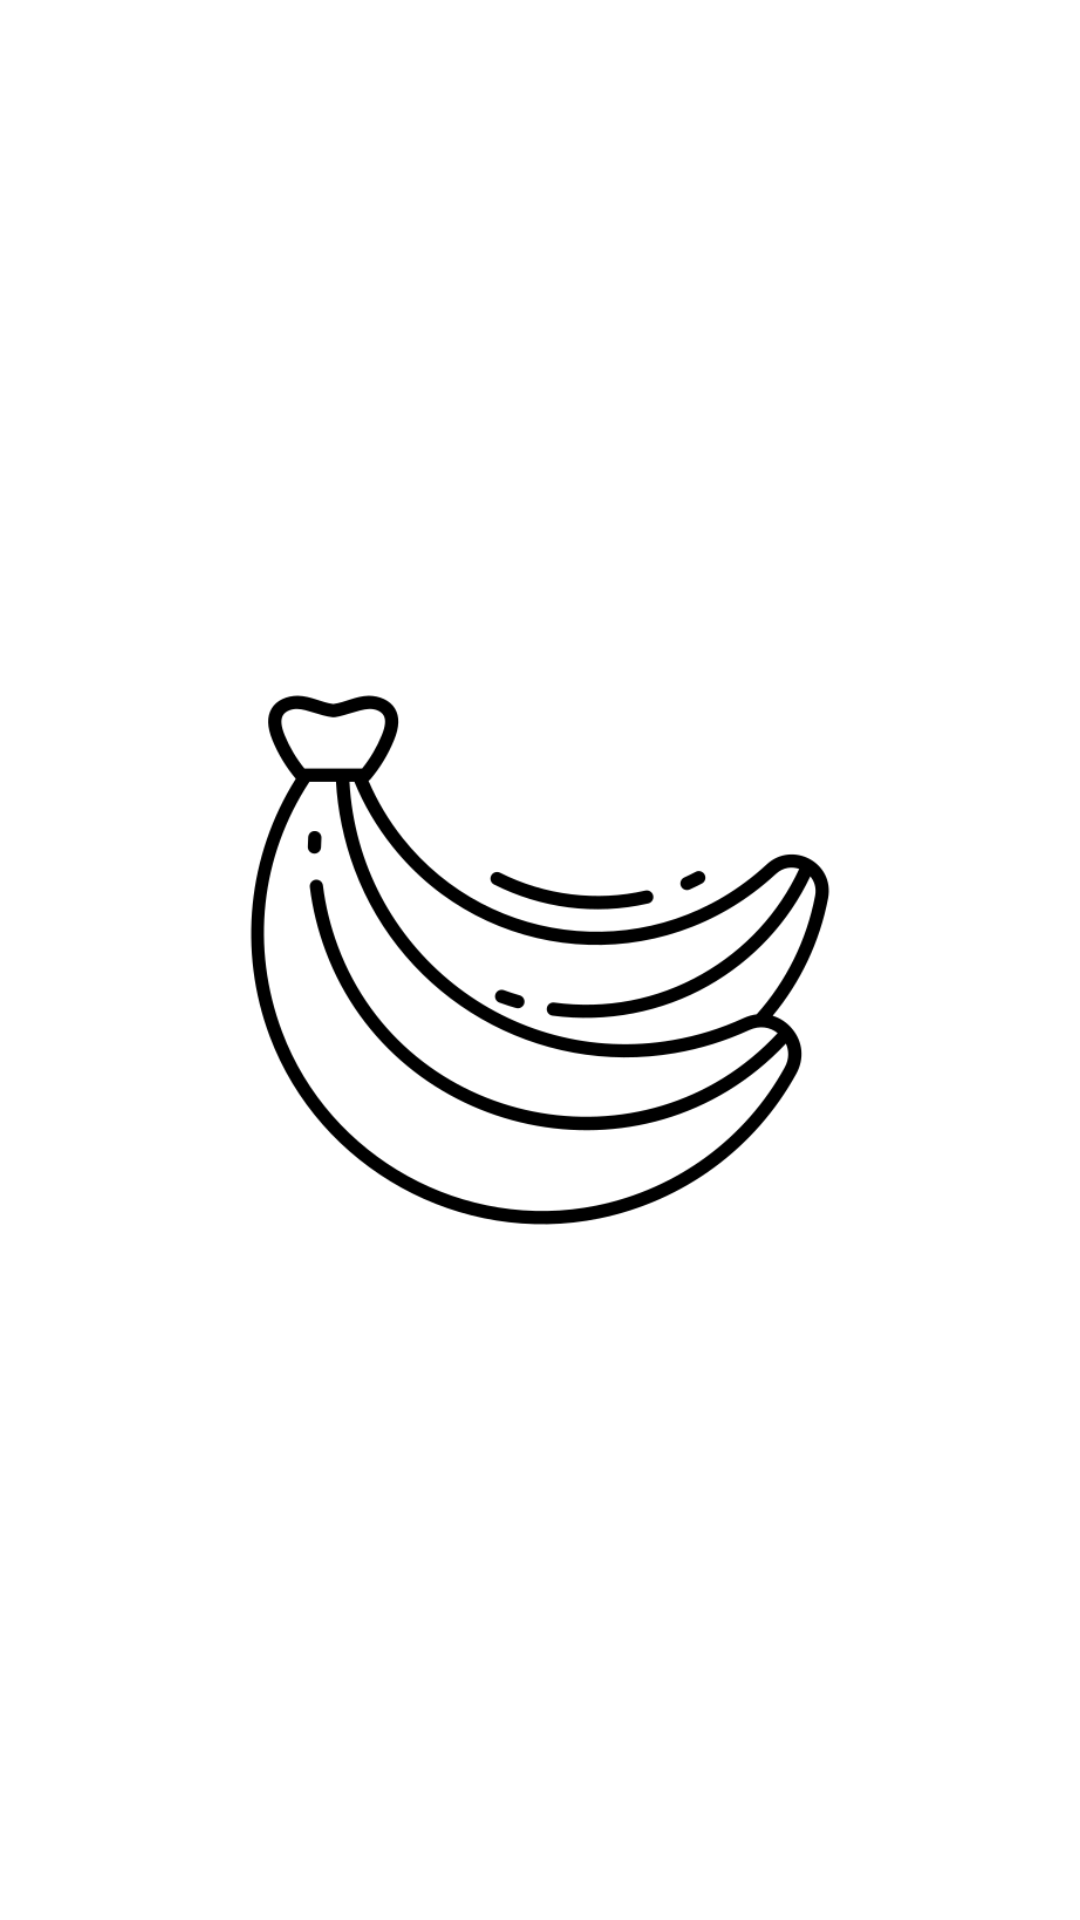

Layout XML and referenced resources for this Android screen:
<!-- AndroidManifest.xml: application theme Theme.Sekolahku -->
<!-- res/layout/sample_imageview.xml -->
<?xml version="1.0" encoding="utf-8"?>
<LinearLayout xmlns:android="http://schemas.android.com/apk/res/android"
    android:orientation="vertical"
    android:layout_width="match_parent"
    android:layout_height="match_parent"
    android:gravity="center">

    <ImageView
        android:layout_width="200dp"
        android:layout_height="200dp"
        android:src="@drawable/banana"
        />
    <ImageView
        android:layout_width="200dp"
        android:layout_height="200dp"
        android:src="@drawable/banana_2"
        />
    <ImageView
        android:layout_width="200dp"
        android:layout_height="200dp"
        android:src="@drawable/banana_1"
        />

</LinearLayout>
<!-- resources referenced by this layout -->
<resources>
  <!-- drawable banana_2: png bitmap (drawable, 24275 bytes) -->
  <style name="Theme.Sekolahku" parent="Theme.MaterialComponents.DayNight.DarkActionBar">
          
          <item name="colorPrimary">@color/purple_500</item>
          <item name="colorPrimaryVariant">@color/purple_700</item>
          <item name="colorOnPrimary">@color/white</item>
          
          <item name="colorSecondary">@color/teal_200</item>
          <item name="colorSecondaryVariant">@color/teal_700</item>
          <item name="colorOnSecondary">@color/black</item>
          
          <item name="android:statusBarColor" tools:targetApi="l">?attr/colorPrimaryVariant</item>
          
      </style>
  <!-- not gathered from this repository: default colours our renderer supplied (Android Studio template values) -->
  <color name="purple_500">#FF6200EE</color>
  <color name="purple_700">#FF3700B3</color>
  <color name="teal_200">#FF03DAC5</color>
  <color name="teal_700">#FF018786</color>
  <color name="black">#FF000000</color>
  <color name="white">#FFFFFFFF</color>
</resources>
